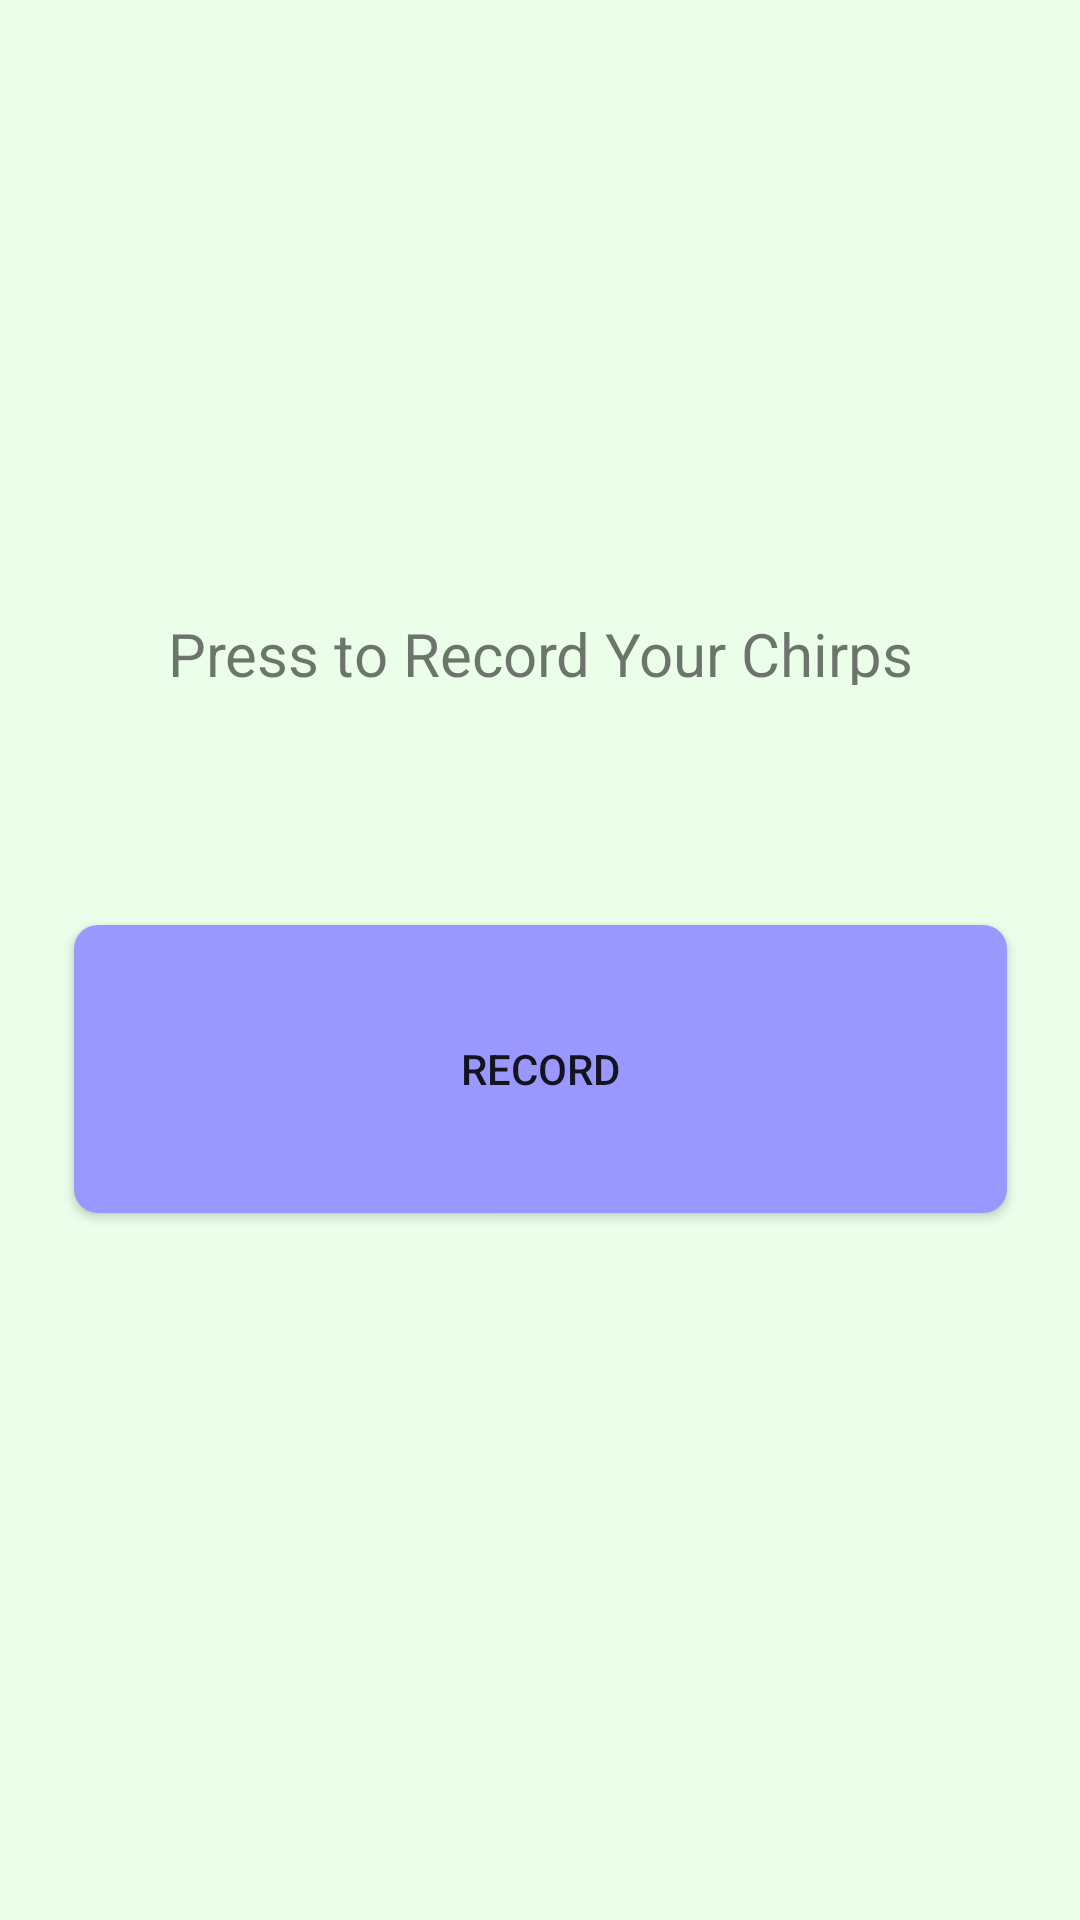

Produce the Android XML layout that renders to this screen, including the resource entries it uses.
<!-- AndroidManifest.xml: application theme Theme.321ProjectPrototype -->
<!-- res/layout/fragment_record.xml -->
<?xml version="1.0" encoding="utf-8"?>
<androidx.constraintlayout.widget.ConstraintLayout xmlns:android="http://schemas.android.com/apk/res/android"
    xmlns:app="http://schemas.android.com/apk/res-auto"
    xmlns:tools="http://schemas.android.com/tools"
    android:layout_width="match_parent"
    android:layout_height="match_parent"
    android:background="@color/greenBackground"
    android:id="@+id/recordFragement"
    tools:context=".ui.Record.RecordFragment">

    <TextView
        android:id="@+id/text_gallery"
        android:layout_width="330dp"
        android:layout_height="24dp"
        android:layout_marginStart="8dp"
        android:layout_marginTop="8dp"
        android:layout_marginEnd="8dp"
        android:text="@string/recordChirp"
        android:textSize="20sp"
        app:layout_constraintBottom_toBottomOf="parent"
        android:gravity="center"
        app:layout_constraintEnd_toEndOf="parent"
        app:layout_constraintHorizontal_bias="0.492"
        app:layout_constraintStart_toStartOf="parent"
        app:layout_constraintTop_toTopOf="parent"
        app:layout_constraintVertical_bias="0.323" />

    <androidx.appcompat.widget.AppCompatButton
        android:id="@+id/recordFragmentButton"
        android:layout_width="311dp"
        android:layout_height="96dp"
        android:layout_marginTop="80dp"
        android:background="@drawable/et_style"
        android:text="@string/menu_record"
        app:layout_constraintEnd_toEndOf="parent"
        app:layout_constraintStart_toStartOf="parent"
        app:layout_constraintTop_toBottomOf="@+id/text_gallery" />

</androidx.constraintlayout.widget.ConstraintLayout>
<!-- resources referenced by this layout -->
<resources>
  <color name="greenBackground">#EBFEEA</color>
  <!-- drawable et_style (drawable) -->
  <?xml version="1.0" encoding="utf-8"?>
  <shape xmlns:android="http://schemas.android.com/apk/res/android" android:shape="rectangle">
      <stroke
          android:width="0dp"
  
          />
  
      <corners android:radius="8dp"/>
  
  
      <solid android:color="@color/buttonColours"></solid>
  
  </shape>
  <string name="menu_record">Record</string>
  <string name="recordChirp">Press to Record Your Chirps</string>
  <style name="Theme.321ProjectPrototype" parent="Theme.MaterialComponents.DayNight.DarkActionBar">
          
          <item name="colorPrimary">@color/purple_500</item>
          <item name="colorPrimaryVariant">@color/purple_700</item>
          <item name="colorOnPrimary">@color/white</item>
          
          <item name="colorSecondary">@color/teal_200</item>
          <item name="colorSecondaryVariant">@color/teal_700</item>
          <item name="colorOnSecondary">@color/black</item>
          
          <item name="android:statusBarColor" tools:targetApi="l">?attr/colorPrimaryVariant</item>
          <item name="drawerArrowStyle">@style/DrawerIcon</item>
          
      </style>
  <color name="buttonColours">#9A98FF</color>
  <color name="purple_500">#FF6200EE</color>
  <color name="purple_700">#FF3700B3</color>
  <color name="white">#FFFFFFFF</color>
  <color name="teal_200">#FF03DAC5</color>
  <color name="teal_700">#FF018786</color>
  <color name="black">#FF000000</color>
  <style name="DrawerIcon" parent="Widget.AppCompat.DrawerArrowToggle">
          <item name="color">@color/white</item>
      </style>
</resources>
